Image classification data set "processed" (Sampriti1/Major-Project on GitHub). Class labels (8): anthracnose, algal leaf, bird eye spot, brown blight, gray light, healthy, red leaf spot, white spot.

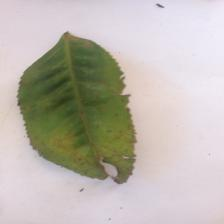
Label: brown blight

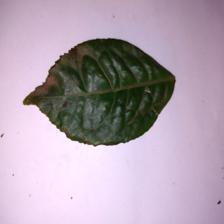
Label: bird eye spot

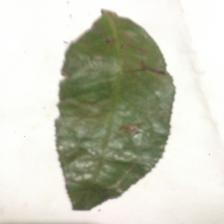
Label: red leaf spot

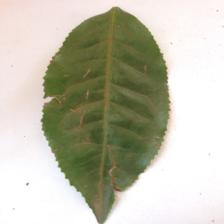
Label: white spot

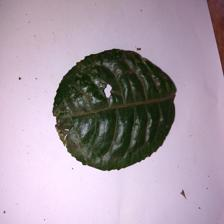
Label: anthracnose

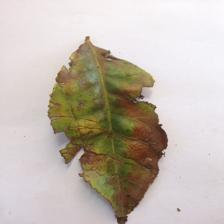
Label: algal leaf
